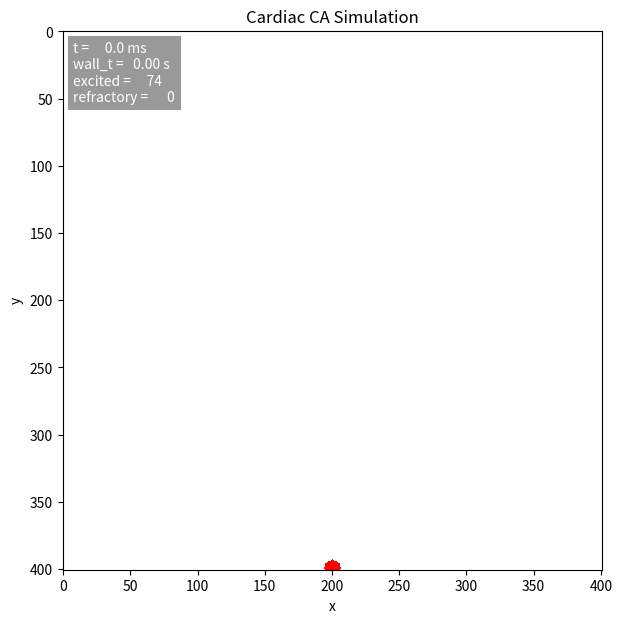
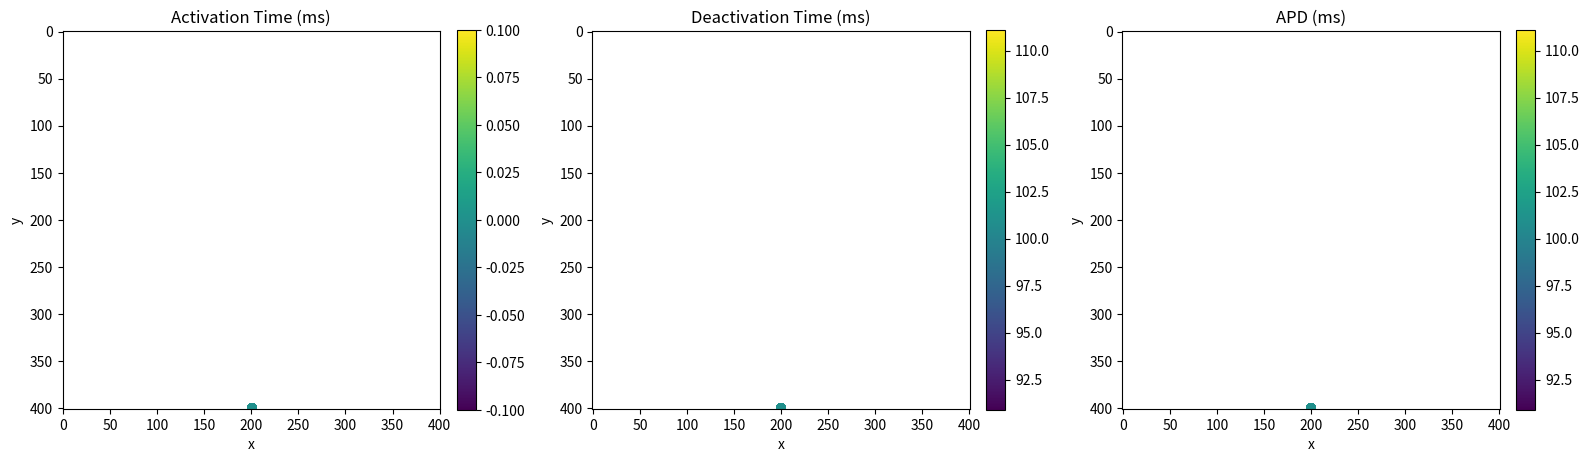

Recreate these plots in Python, in order.
"""Cardiac Electrophysiological Propagation (Cellular Automata)"""

from __future__ import annotations

import math
from dataclasses import dataclass
import time

import matplotlib.animation as animation
import matplotlib.colors as mcolors
import matplotlib.pyplot as plt
import numpy as np
from scipy.signal import convolve2d, fftconvolve


# -------------------------------------------------------------
# Configuration (edit these values as needed)
# -------------------------------------------------------------


@dataclass
class Config:
    # Grid and time
    height: int = 401
    width: int = 401
    dt_ms: float = 0.1
    t_max_ms: float = 2000.0  # safety cap

    # State durations (APD = T_excited + T_refractory)
    T_excited_ms: float = 1.0
    T_refractory_ms: float = 100.0

    # Kernel parameters
    kernel_size: int = 15
    sigma_trans: float = 4.0
    aniso_ratio: float = 1  # sigma_long / sigma_trans
    angle_deg: float = 0.0
    gain: float = 3.0

    # Boundary handling ("reflective" for mirror / no-flux, "zero" for Dirichlet)
    boundary_mode: str = "reflective"

    # Activation threshold (uniform)
    threshold: float = 0.25

    # Stimulus placement
    stimulus_type: str = "bottom_cap"
    stimulus_size: int = 12

    # Visualization
    animate: bool = True
    steps_per_frame: int = 1
    fps: int = 30
    cmap_name: str = "state"
    show_apd_at_end: bool = True


# -------------------------------------------------------------
# Core simulation helpers
# -------------------------------------------------------------


RESTING = 0
EXCITED = 1
REFRACTORY = 2


def anisotropic_gaussian_kernel(
    size: int,
    sigma_long: float,
    sigma_trans: float,
    angle_deg: float,
    gain: float,
) -> np.ndarray:
    if size % 2 == 0:
        raise ValueError("Kernel size must be odd.")

    r = size // 2
    y, x = np.mgrid[-r : r + 1, -r : r + 1]
    phi = math.radians(angle_deg)
    c, s = math.cos(phi), math.sin(phi)
    xp = c * x + s * y
    yp = -s * x + c * y
    g = np.exp(-((xp**2) / (2.0 * sigma_long**2) + (yp**2) / (2.0 * sigma_trans**2))).astype(np.float32)
    g[r, r] = 0.0
    total = g.sum()
    if total > 0.0:
        g /= total
    g *= gain
    return g


# -------------------------------------------------------------
# Simulation loop
# -------------------------------------------------------------


@dataclass
class SimState:
    state: np.ndarray
    t_activation: np.ndarray
    t_deactivation: np.ndarray
    threshold: np.ndarray
    activated_mask: np.ndarray
    time_ms: float = 0.0
    step: int = 0


def initialise_state(cfg: Config) -> tuple[SimState, np.ndarray]:
    grid_shape = (cfg.height, cfg.width)
    state = np.zeros(grid_shape, dtype=np.uint8)
    t_activation = np.full(grid_shape, np.nan, dtype=np.float64)
    t_deactivation = np.full(grid_shape, np.nan, dtype=np.float64)
    threshold = np.full(grid_shape, cfg.threshold, dtype=np.float64)
    activated_mask = np.zeros(grid_shape, dtype=bool)

    stim_type = cfg.stimulus_type.lower()
    stim_size = max(1, int(cfg.stimulus_size))
    y, x = np.ogrid[: cfg.height, : cfg.width]

    if stim_type == "bottom_cap":
        radius = max(6, stim_size // 2)
        cy = max(0, cfg.height - 2)
        cx = cfg.width // 2
        stim_mask = (y - cy) ** 2 + (x - cx) ** 2 <= radius**2
        stim_mask &= y >= (cy - radius)
    else:
        raise ValueError(f"Unsupported stimulus type '{cfg.stimulus_type}'")

    state[stim_mask] = EXCITED
    t_activation[stim_mask] = 0.0
    apd = cfg.T_excited_ms + cfg.T_refractory_ms
    t_deactivation[stim_mask] = apd
    activated_mask |= stim_mask

    sigma_long = cfg.aniso_ratio * cfg.sigma_trans  # derive longitudinal width from ratio
    kernel = anisotropic_gaussian_kernel(
        size=cfg.kernel_size,
        sigma_long=sigma_long,
        sigma_trans=cfg.sigma_trans,
        angle_deg=cfg.angle_deg,
        gain=cfg.gain,
    )
    return SimState(state, t_activation, t_deactivation, threshold, activated_mask), kernel


def update_rules(cfg: Config, sim: SimState, kernel: np.ndarray) -> None:
    excited_mask = (sim.state == EXCITED).astype(np.float64)
    boundary = cfg.boundary_mode.lower()
    if boundary in {"reflective", "mirror", "symm"}:
        input_field = convolve2d(
            excited_mask,
            kernel,
            mode="same",
            boundary="symm",
        )
    else:
        # Default to zero-padding (Dirichlet) via FFT-based convolution.
        input_field = fftconvolve(excited_mask, kernel, mode="same")


    activate_mask = (sim.state == RESTING) & (input_field >= sim.threshold)

    time_next = sim.time_ms + cfg.dt_ms

    excite_to_refrac = (sim.state == EXCITED) & (
        time_next >= sim.t_activation + cfg.T_excited_ms - 1e-9
    )
    refrac_to_rest = (sim.state == REFRACTORY) & (
        time_next >= sim.t_deactivation - 1e-9
    )

    sim.state[excite_to_refrac] = REFRACTORY
    sim.state[refrac_to_rest] = RESTING

    sim.state[activate_mask] = EXCITED
    sim.t_activation[activate_mask] = time_next
    sim.t_deactivation[activate_mask] = (
        time_next + cfg.T_excited_ms + cfg.T_refractory_ms
    )
    sim.activated_mask |= activate_mask

    sim.time_ms = time_next
    sim.step += 1


# -------------------------------------------------------------
# Visualization
# -------------------------------------------------------------


def state_colormap(name: str) -> tuple[mcolors.Colormap, mcolors.Normalize]:
    if name.lower() == "state":
        colors = [
            (1.0, 1.0, 1.0),
            (1.0, 0.0, 0.0),
            (0.0, 0.0, 1.0),
        ]
        cmap = mcolors.ListedColormap(colors, name="state_map")
        norm = mcolors.BoundaryNorm([-0.5, 0.5, 1.5, 2.5], cmap.N)
    else:
        cmap = plt.get_cmap(name)
        norm = mcolors.Normalize(vmin=RESTING, vmax=REFRACTORY)
    return cmap, norm


def run_simulation(cfg: Config) -> SimState:
    sim, kernel = initialise_state(cfg)
    if cfg.animate:
        animate_simulation(cfg, sim, kernel)
    else:
        while not is_complete(cfg, sim):
            update_rules(cfg, sim, kernel)
    return sim


def animate_simulation(cfg: Config, sim: SimState, kernel: np.ndarray) -> None:
    cmap, norm = state_colormap(cfg.cmap_name)
    fig, ax = plt.subplots(figsize=(7, 7))
    ax.set_title("Cardiac CA Simulation")
    ax.set_xlabel("x")
    ax.set_ylabel("y")

    image = ax.imshow(sim.state, cmap=cmap, norm=norm, origin="upper", interpolation="bilinear")
    hud = ax.text(
        0.02,
        0.98,
        "",
        transform=ax.transAxes,
        ha="left",
        va="top",
        fontsize=10,
        color="white",
        bbox=dict(facecolor="black", alpha=0.4, edgecolor="none"),
    )
    hud.set_text(format_status(sim, wall_time_s=0.0))

    fps = max(1, cfg.fps)
    steps_per_frame = max(1, cfg.steps_per_frame)
    start_wall = time.perf_counter()

    def update(_frame):
        for _ in range(steps_per_frame):
            if is_complete(cfg, sim):
                break
            update_rules(cfg, sim, kernel)
        image.set_data(sim.state)
        wall_elapsed = time.perf_counter() - start_wall
        hud.set_text(format_status(sim, wall_elapsed))
        if is_complete(cfg, sim):
            anim.event_source.stop()
        return image, hud

    anim = animation.FuncAnimation(
        fig,
        update,
        interval=1000 / fps,
        blit=False,
        cache_frame_data=False,
    )

    plt.show()

    if cfg.show_apd_at_end:
        show_activation_maps(sim)


def format_status(sim: SimState, wall_time_s: float) -> str:
    num_excited = int(np.count_nonzero(sim.state == EXCITED))
    num_refrac = int(np.count_nonzero(sim.state == REFRACTORY))
    return (
        f"t = {sim.time_ms:7.1f} ms\n"
        f"wall_t = {wall_time_s:6.2f} s\n"
        f"excited = {num_excited:6d}\n"
        f"refractory = {num_refrac:6d}"
    )


def show_activation_maps(sim: SimState) -> None:
    activation = sim.t_activation
    deactivation = sim.t_deactivation
    apd = deactivation - activation

    datasets = [
        (activation, "Activation Time (ms)"),
        (deactivation, "Deactivation Time (ms)"),
        (apd, "APD (ms)"),
    ]

    fig, axes = plt.subplots(1, 3, figsize=(16, 5))
    for ax, (data, title) in zip(axes, datasets):
        im = ax.imshow(data, origin="upper", cmap="viridis")
        ax.set_title(title)
        ax.set_xlabel("x")
        ax.set_ylabel("y")
        fig.colorbar(im, ax=ax, fraction=0.046, pad=0.04)

    fig.tight_layout()
    plt.show()


# -------------------------------------------------------------
# Termination, metrics, and entry point
# -------------------------------------------------------------


def is_complete(cfg: Config, sim: SimState) -> bool:
    if sim.step == 0:
        return False
    if cfg.t_max_ms is not None and sim.time_ms >= cfg.t_max_ms:
        return True
    return np.all(sim.state == RESTING)


def compute_metrics(sim: SimState) -> dict[str, float]:
    apd = sim.t_deactivation - sim.t_activation
    valid = apd[~np.isnan(apd)]
    coverage = float(np.count_nonzero(~np.isnan(apd)) / apd.size)
    metrics = {
        "t_end_ms": float(sim.time_ms),
        "num_steps": int(sim.step),
        "coverage": coverage,
    }
    if valid.size:
        metrics.update(
            {
                "apd_mean_ms": float(np.mean(valid)),
                "apd_median_ms": float(np.median(valid)),
                "apd_min_ms": float(np.min(valid)),
                "apd_max_ms": float(np.max(valid)),
                "activation_spread_ms": float(
                    np.max(sim.t_deactivation[~np.isnan(sim.t_deactivation)]) - np.min(sim.t_activation[~np.isnan(sim.t_activation)])
                ),
            }
        )
    else:
        metrics.update(
            {
                "apd_mean_ms": float("nan"),
                "apd_median_ms": float("nan"),
                "apd_min_ms": float("nan"),
                "apd_max_ms": float("nan"),
                "activation_spread_ms": float("nan"),
            }
        )
    return metrics


def main() -> None:
    cfg = Config()
    sim = run_simulation(cfg)
    metrics = compute_metrics(sim)
    print(f"Simulation finished in {metrics['num_steps']} steps, t_end = {metrics['t_end_ms']:.2f} ms")
    print(f"Coverage: {metrics['coverage']:.3f}")
    print(f"APD mean: {metrics['apd_mean_ms']:.2f} ms")


if __name__ == "__main__":
    main()
